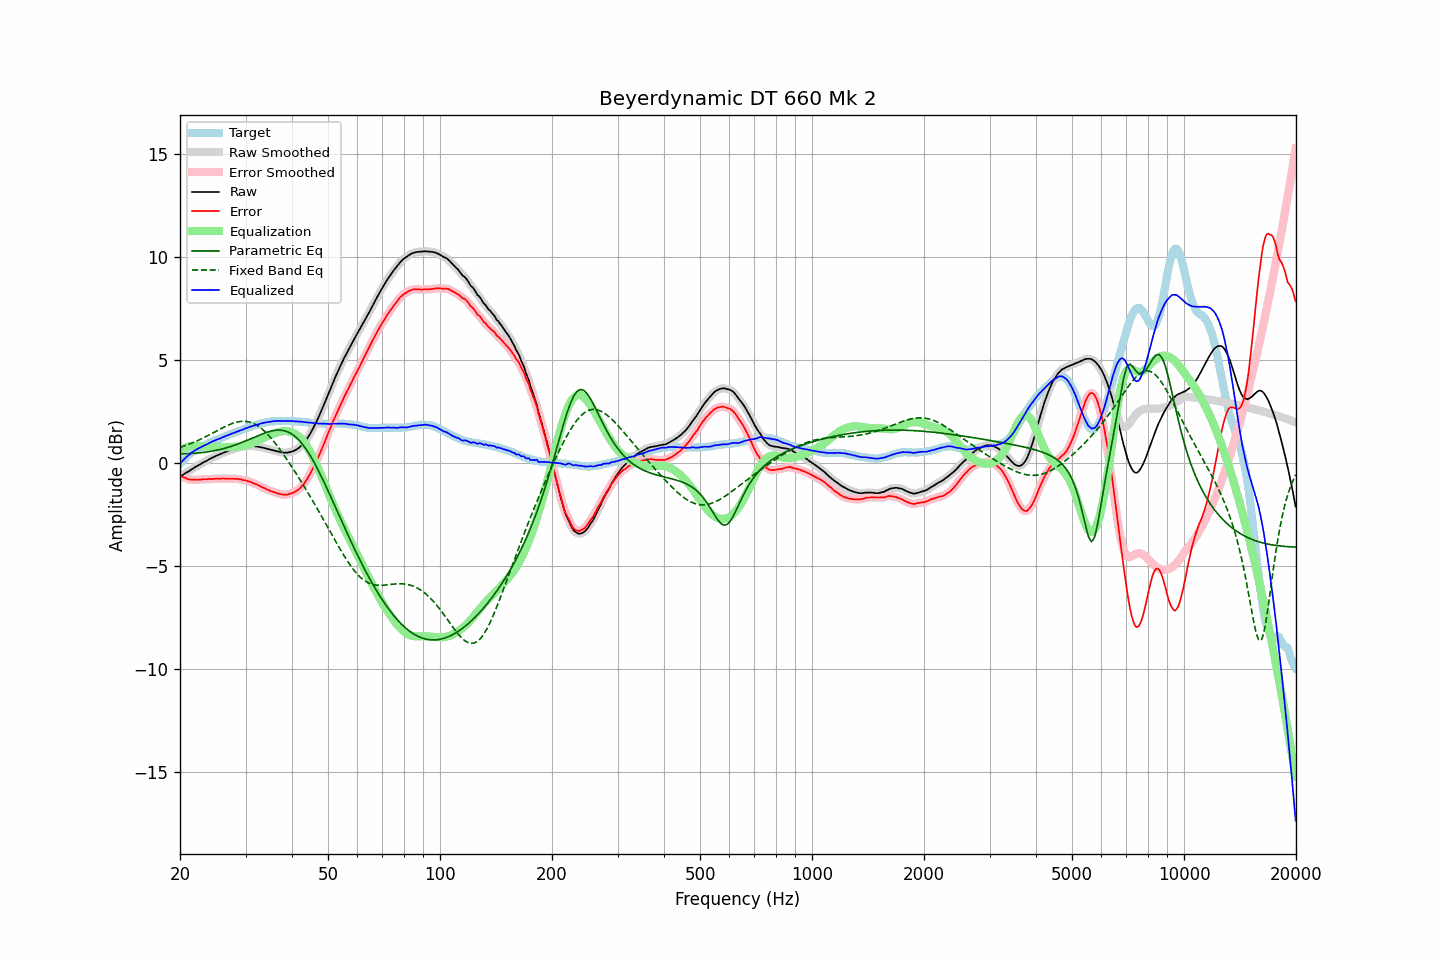

The data file committed next to this chart (first rows):
frequency, raw, error, smoothed, error_smoothed, equalization, parametric_eq, fixed_band_eq, equalized_raw, equalized_smoothed, target
20.00, -0.67, -0.63, -0.67, -0.63, 0.63, 0.43, 0.75, -0.04, -0.04, -0.04
20.20, -0.62, -0.67, -0.62, -0.66, 0.67, 0.44, 0.77, 0.05, 0.05, 0.05
20.40, -0.57, -0.70, -0.57, -0.70, 0.70, 0.44, 0.80, 0.13, 0.13, 0.13
20.61, -0.52, -0.72, -0.52, -0.73, 0.73, 0.44, 0.83, 0.21, 0.21, 0.19
20.81, -0.47, -0.76, -0.48, -0.76, 0.76, 0.44, 0.86, 0.29, 0.28, 0.29
21.02, -0.43, -0.80, -0.43, -0.79, 0.78, 0.44, 0.89, 0.35, 0.35, 0.37
21.23, -0.38, -0.81, -0.38, -0.81, 0.80, 0.45, 0.92, 0.42, 0.42, 0.43
21.44, -0.33, -0.82, -0.33, -0.82, 0.81, 0.45, 0.95, 0.48, 0.48, 0.49
21.66, -0.28, -0.82, -0.28, -0.82, 0.82, 0.46, 0.98, 0.54, 0.54, 0.53
21.87, -0.23, -0.82, -0.23, -0.82, 0.82, 0.46, 1.01, 0.59, 0.59, 0.59
22.09, -0.18, -0.82, -0.18, -0.82, 0.82, 0.47, 1.05, 0.64, 0.64, 0.64
22.31, -0.14, -0.83, -0.14, -0.82, 0.82, 0.48, 1.08, 0.68, 0.68, 0.68
22.54, -0.09, -0.82, -0.09, -0.82, 0.81, 0.48, 1.12, 0.72, 0.72, 0.72
22.76, -0.05, -0.82, -0.05, -0.81, 0.81, 0.49, 1.15, 0.76, 0.76, 0.76
22.99, -0.00, -0.80, -0.00, -0.80, 0.81, 0.50, 1.19, 0.80, 0.80, 0.79
23.22, 0.04, -0.80, 0.04, -0.80, 0.80, 0.51, 1.23, 0.84, 0.84, 0.83
23.45, 0.08, -0.79, 0.08, -0.79, 0.80, 0.52, 1.27, 0.87, 0.88, 0.87
23.69, 0.12, -0.79, 0.12, -0.79, 0.79, 0.53, 1.31, 0.91, 0.91, 0.91
23.92, 0.17, -0.78, 0.17, -0.79, 0.79, 0.54, 1.35, 0.96, 0.95, 0.95
24.16, 0.21, -0.79, 0.21, -0.79, 0.79, 0.55, 1.39, 0.99, 0.99, 1.00
24.40, 0.25, -0.78, 0.25, -0.78, 0.78, 0.57, 1.43, 1.03, 1.03, 1.03
24.65, 0.28, -0.78, 0.28, -0.78, 0.78, 0.58, 1.47, 1.06, 1.06, 1.06
24.89, 0.32, -0.77, 0.32, -0.77, 0.78, 0.60, 1.51, 1.10, 1.10, 1.09
25.14, 0.36, -0.77, 0.35, -0.77, 0.77, 0.61, 1.56, 1.13, 1.13, 1.13
25.39, 0.39, -0.77, 0.39, -0.77, 0.77, 0.63, 1.60, 1.16, 1.16, 1.16
25.65, 0.42, -0.78, 0.42, -0.77, 0.77, 0.65, 1.64, 1.19, 1.19, 1.20
25.91, 0.46, -0.76, 0.45, -0.77, 0.77, 0.67, 1.68, 1.22, 1.22, 1.22
26.16, 0.49, -0.76, 0.49, -0.76, 0.77, 0.69, 1.72, 1.26, 1.25, 1.25
26.43, 0.52, -0.77, 0.52, -0.76, 0.77, 0.71, 1.76, 1.28, 1.29, 1.29
26.69, 0.55, -0.77, 0.55, -0.77, 0.77, 0.73, 1.79, 1.32, 1.32, 1.32
26.96, 0.58, -0.77, 0.58, -0.77, 0.77, 0.76, 1.83, 1.35, 1.35, 1.35
27.23, 0.61, -0.78, 0.61, -0.77, 0.77, 0.78, 1.86, 1.38, 1.38, 1.38
27.50, 0.64, -0.78, 0.64, -0.77, 0.77, 0.80, 1.89, 1.41, 1.41, 1.41
27.77, 0.67, -0.77, 0.67, -0.78, 0.77, 0.83, 1.92, 1.44, 1.44, 1.43
28.05, 0.69, -0.78, 0.69, -0.77, 0.78, 0.86, 1.95, 1.46, 1.47, 1.47
28.33, 0.72, -0.77, 0.72, -0.78, 0.78, 0.89, 1.97, 1.50, 1.50, 1.49
28.62, 0.74, -0.78, 0.74, -0.78, 0.79, 0.91, 1.99, 1.53, 1.53, 1.52
28.90, 0.76, -0.80, 0.76, -0.80, 0.80, 0.94, 2.00, 1.56, 1.56, 1.56
29.19, 0.78, -0.80, 0.78, -0.81, 0.81, 0.97, 2.01, 1.59, 1.59, 1.58
29.48, 0.79, -0.84, 0.79, -0.83, 0.82, 1.01, 2.02, 1.61, 1.62, 1.63
29.78, 0.81, -0.84, 0.80, -0.84, 0.84, 1.04, 2.02, 1.65, 1.65, 1.65
30.08, 0.82, -0.86, 0.81, -0.86, 0.86, 1.07, 2.01, 1.68, 1.68, 1.68
30.38, 0.82, -0.89, 0.82, -0.88, 0.88, 1.10, 2.00, 1.70, 1.71, 1.70
30.68, 0.83, -0.91, 0.83, -0.90, 0.91, 1.14, 1.98, 1.74, 1.73, 1.73
30.99, 0.83, -0.92, 0.82, -0.93, 0.93, 1.17, 1.96, 1.76, 1.76, 1.75
31.30, 0.82, -0.96, 0.82, -0.96, 0.96, 1.20, 1.93, 1.78, 1.78, 1.78
31.61, 0.81, -1.00, 0.81, -1.00, 1.00, 1.24, 1.90, 1.80, 1.80, 1.81
31.93, 0.80, -1.03, 0.80, -1.03, 1.03, 1.27, 1.86, 1.83, 1.83, 1.83
32.24, 0.79, -1.06, 0.79, -1.07, 1.06, 1.30, 1.82, 1.85, 1.85, 1.85
32.57, 0.78, -1.10, 0.78, -1.10, 1.10, 1.34, 1.76, 1.88, 1.88, 1.88
32.89, 0.76, -1.15, 0.76, -1.14, 1.14, 1.37, 1.71, 1.90, 1.90, 1.90
33.22, 0.75, -1.18, 0.75, -1.18, 1.18, 1.40, 1.64, 1.92, 1.92, 1.92
33.55, 0.73, -1.21, 0.73, -1.21, 1.21, 1.43, 1.58, 1.94, 1.94, 1.94
33.89, 0.71, -1.24, 0.71, -1.25, 1.25, 1.46, 1.50, 1.96, 1.96, 1.95
34.23, 0.69, -1.29, 0.69, -1.29, 1.28, 1.48, 1.43, 1.97, 1.97, 1.98
34.57, 0.67, -1.32, 0.67, -1.32, 1.32, 1.51, 1.34, 1.99, 1.98, 1.99
34.92, 0.64, -1.36, 0.64, -1.35, 1.35, 1.53, 1.26, 1.99, 2.00, 1.99
35.27, 0.63, -1.38, 0.63, -1.38, 1.38, 1.55, 1.17, 2.01, 2.01, 2.01
35.62, 0.61, -1.40, 0.61, -1.41, 1.41, 1.56, 1.07, 2.02, 2.02, 2.01
35.97, 0.59, -1.43, 0.59, -1.44, 1.44, 1.57, 0.97, 2.03, 2.03, 2.02
... 635 more rows
